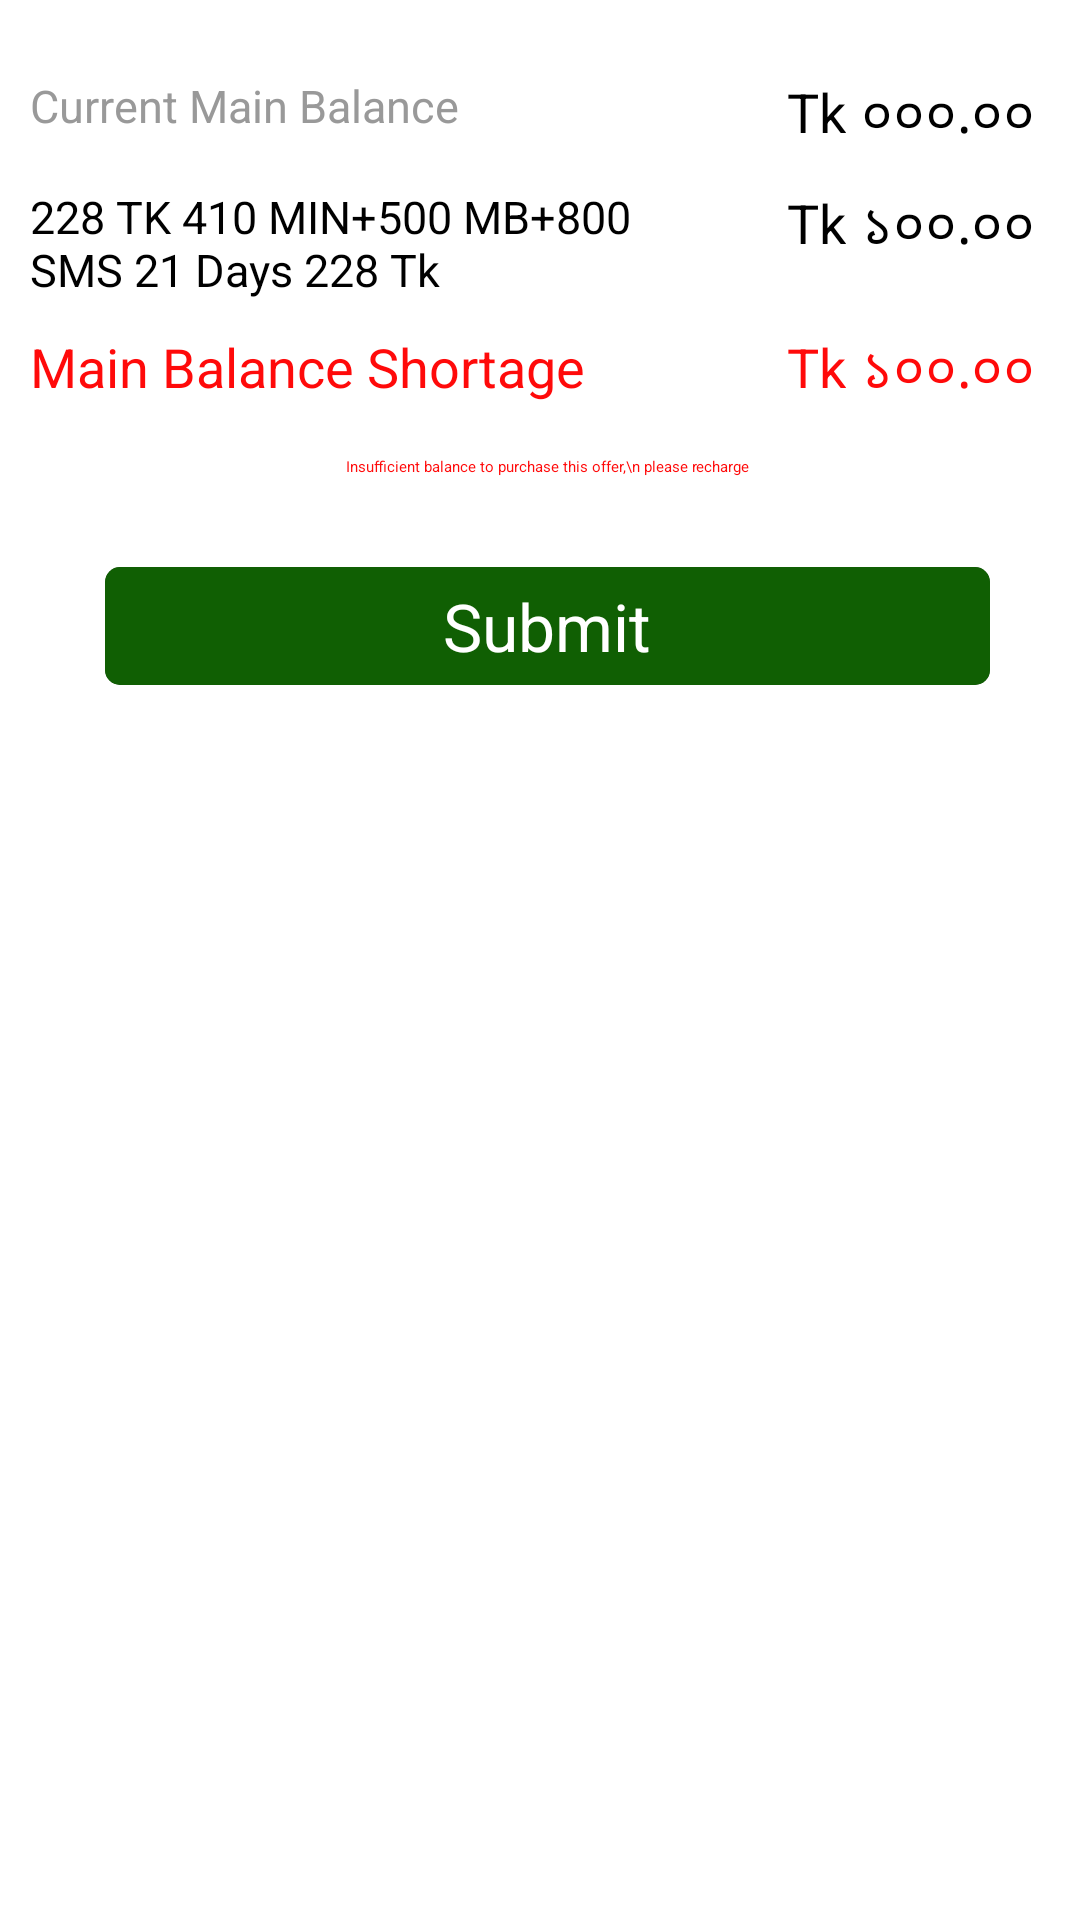

Layout XML and referenced resources for this Android screen:
<!-- AndroidManifest.xml: application theme Theme.Project1 -->
<!-- res/layout/fragment_recharge_confirm.xml -->
<?xml version="1.0" encoding="utf-8"?>
<RelativeLayout xmlns:android="http://schemas.android.com/apk/res/android"
    xmlns:app="http://schemas.android.com/apk/res-auto"
    xmlns:tools="http://schemas.android.com/tools"
    android:layout_width="match_parent"
    android:layout_height="match_parent"
    tools:context=".customer.view.ui.PackagesFragment.RechargeConfirmFragment">

    <LinearLayout
        android:layout_width="match_parent"
        android:layout_height="match_parent"
        android:background="@color/white"
        android:orientation="vertical"
        android:paddingLeft="5dp">

        <LinearLayout
            android:layout_width="match_parent"
            android:layout_height="wrap_content"
            android:layout_marginTop="20dp"
            android:orientation="horizontal">

            <TextView
                android:layout_width="wrap_content"
                android:layout_height="wrap_content"
                android:padding="5dp"
                android:text="Current Main Balance "
                android:textColor="@color/gray"
                android:textSize="15sp"
                tools:ignore="HardcodedText" />

            <LinearLayout
                android:layout_width="match_parent"
                android:layout_height="wrap_content"
                android:gravity="right"
                android:orientation="horizontal"
                android:padding="5dp"
                tools:ignore="RtlHardcoded">

                <TextView
                    android:layout_width="wrap_content"
                    android:layout_height="wrap_content"
                    android:text="Tk"
                    android:textSize="18sp"
                    tools:ignore="HardcodedText,RtlHardcoded,RtlSymmetry" />

                <TextView
                    android:layout_width="wrap_content"
                    android:layout_height="wrap_content"
                    android:layout_marginLeft="5dp"
                    android:paddingRight="10dp"
                    android:text="০০০.০০"
                    android:textSize="18sp"
                    tools:ignore="HardcodedText,RtlHardcoded,RtlSymmetry" />

            </LinearLayout>

        </LinearLayout>

        <LinearLayout
            android:layout_width="match_parent"
            android:layout_height="wrap_content"
            android:orientation="horizontal"
            android:weightSum="6">

            <TextView
                android:layout_width="0dp"
                android:layout_height="wrap_content"
                android:layout_weight="4"
                android:padding="5dp"
                android:text="228 TK 410 MIN+500 MB+800 SMS 21 Days 228 Tk"
                android:textColor="@color/black"
                android:textSize="15sp"
                tools:ignore="HardcodedText" />

            <LinearLayout
                android:layout_width="0dp"
                android:layout_height="wrap_content"
                android:layout_weight="2"
                android:gravity="right"
                android:orientation="horizontal"
                android:padding="5dp">

                <TextView
                    android:layout_width="wrap_content"
                    android:layout_height="wrap_content"
                    android:text="Tk"
                    android:textColor="@color/black"
                    android:textSize="18sp"
                    tools:ignore="HardcodedText,RtlHardcoded,RtlSymmetry" />

                <TextView
                    android:layout_width="wrap_content"
                    android:layout_height="wrap_content"
                    android:layout_marginLeft="5dp"
                    android:paddingRight="10dp"
                    android:text="১০০.০০"
                    android:textColor="@color/black"
                    android:textSize="18sp"
                    tools:ignore="HardcodedText,RtlHardcoded,RtlSymmetry" />

            </LinearLayout>

        </LinearLayout>

        <LinearLayout
            android:layout_width="match_parent"
            android:layout_height="wrap_content"
            android:orientation="horizontal">

            <TextView
                android:layout_width="wrap_content"
                android:layout_height="wrap_content"
                android:padding="5dp"
                android:text="Main Balance Shortage"
                android:textColor="@color/red"
                android:textSize="18sp"
                tools:ignore="HardcodedText" />

            <LinearLayout
                android:layout_width="match_parent"
                android:layout_height="wrap_content"
                android:gravity="right"
                android:orientation="horizontal"
                android:padding="5dp">

                <TextView
                    android:layout_width="wrap_content"
                    android:layout_height="wrap_content"
                    android:text="Tk"
                    android:textColor="@color/red"
                    android:textSize="18sp"
                    tools:ignore="HardcodedText,RtlHardcoded,RtlSymmetry" />

                <TextView
                    android:layout_width="wrap_content"
                    android:layout_height="wrap_content"
                    android:layout_marginLeft="5dp"
                    android:paddingRight="10dp"
                    android:text="১০০.০০"
                    android:textColor="@color/red"
                    android:textSize="18sp"
                    tools:ignore="HardcodedText,RtlHardcoded,RtlSymmetry" />

            </LinearLayout>

        </LinearLayout>

        <LinearLayout
            android:layout_width="match_parent"
            android:layout_height="wrap_content"
            android:gravity="center"
            android:paddingHorizontal="5dp"
            android:paddingVertical="10dp">

            <TextView
                android:layout_width="wrap_content"
                android:layout_height="wrap_content"
                android:layout_gravity="center"
                android:text="Insufficient balance to purchase this offer,\n please recharge"
                android:textAlignment="center"
                android:textColor="@color/red"
                tools:ignore="HardcodedText" />
        </LinearLayout>

        <LinearLayout
            android:layout_width="match_parent"
            android:layout_height="wrap_content"
            android:layout_marginTop="20sp"
            android:paddingHorizontal="30sp">

            <androidx.cardview.widget.CardView
                android:layout_width="match_parent"
                android:layout_height="wrap_content"
                app:cardCornerRadius="5dp"
                app:cardElevation="5dp"
                app:cardMaxElevation="5dp"

                >

                <RelativeLayout
                    android:layout_width="match_parent"
                    android:layout_height="wrap_content"
                    android:background="@color/green"
                    android:paddingVertical="5dp">

                    <TextView
                        android:layout_width="wrap_content"
                        android:layout_height="wrap_content"
                        android:layout_centerInParent="true"
                        android:text="Submit"
                        android:textColor="@color/white"
                        android:textSize="22sp"
                        tools:ignore="HardcodedText" />
                </RelativeLayout>
            </androidx.cardview.widget.CardView>
        </LinearLayout>
    </LinearLayout>
</RelativeLayout>
<!-- resources referenced by this layout -->
<resources>
  <color name="black">#FF000000</color>
  <color name="gray">#F5959595</color>
  <color name="green">#F50E6000</color>
  <color name="red">#F5FF0000</color>
  <color name="white">#FFFFFFFF</color>
  <style name="Theme.Project1" parent="Theme.MaterialComponents.DayNight.NoActionBar">
          
          <item name="colorPrimary">@color/purple_500</item>
          <item name="colorPrimaryVariant">@color/purple_700</item>
          <item name="colorOnPrimary">@color/black</item>
          
          <item name="colorSecondary">@color/teal_200</item>
          <item name="colorSecondaryVariant">@color/teal_200</item>
          <item name="colorOnSecondary">@color/black</item>
          
          <item name="android:statusBarColor" tools:targetApi="l">?attr/colorPrimaryVariant</item>
          
      </style>
  <color name="purple_500">#FF6200EE</color>
  <color name="purple_700">#FF3700B3</color>
  <color name="teal_200">#FF03DAC5</color>
</resources>
